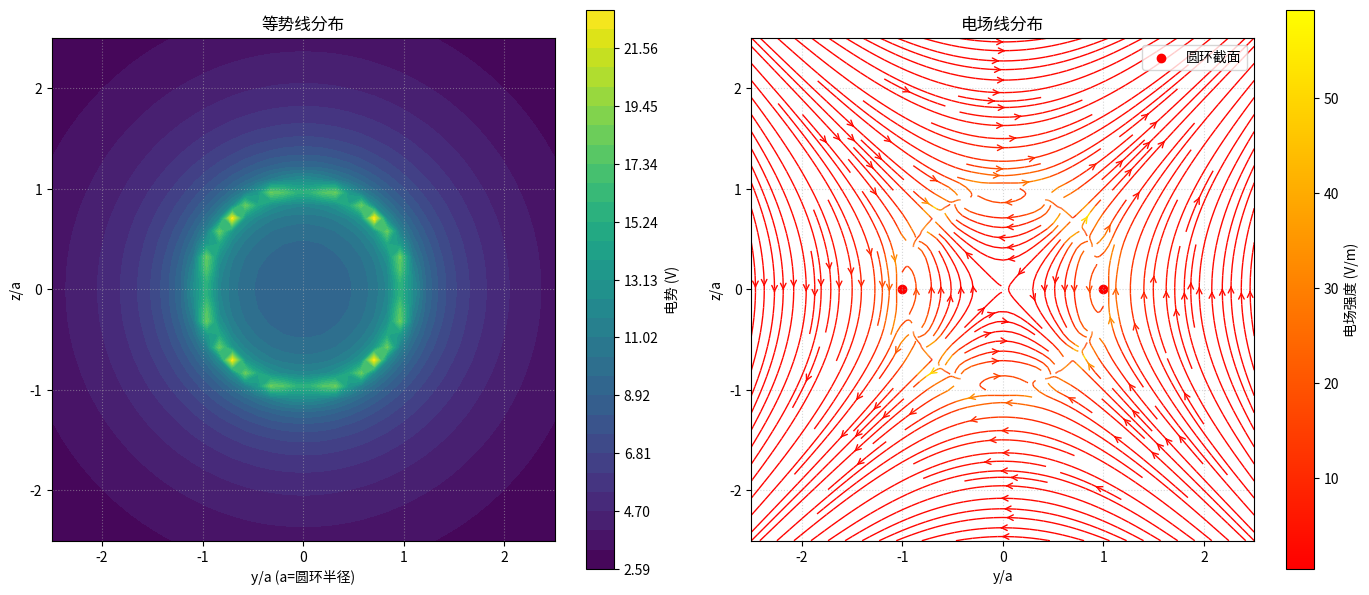

The matplotlib source for this figure:
"""
带电圆环电势与电场计算及可视化程序
功能：
1. 计算带电圆环在Y-Z平面上的电势分布
2. 通过电势梯度计算电场强度分布
3. 可视化等势线和电场线分布
"""

import numpy as np
import matplotlib.pyplot as plt

# 全局常数定义
RING_RADIUS = 1.0      # 圆环半径(m)
CHARGE = 1e-9          # 总电荷量(C)
COULOMB_CONST = 8.988e9  # 库仑常数(N·m²/C²)
NUM_INTEGRATION_POINTS = 1000  # 数值积分采样点数

import numpy as np

def calculate_potential_on_grid(y_coords, z_coords):
    """
    计算带电圆环在Y-Z平面上的电势分布
    
    参数:
        y_coords: y轴坐标数组
        z_coords: z轴坐标数组
        
    返回:
        V: 电势矩阵(2D)
        y_grid: y坐标网格
        z_grid: z坐标网格
    """
    # 生成计算网格
    y_grid, z_grid = np.meshgrid(y_coords, z_coords)
    
    # 初始化电势矩阵
    V = np.zeros_like(y_grid)
    
    print("开始计算电势...")
    
    # 圆环参数
    radius = 1.0      # 圆环半径(m)
    charge = 1e-9     # 总电荷量(C)
    k = 8.988e9       # 库仑常数(N·m²/C²)
    
    # 数值积分参数
    num_points = 1000
    theta = np.linspace(0, 2*np.pi, num_points)
    dq = charge / num_points  # 每个点电荷的电荷量
    
    for angle in theta:
        # 圆环上的点坐标(Y-Z平面)
        y_ring = radius * np.cos(angle)
        z_ring = radius * np.sin(angle)
        
        # 计算距离
        r = np.sqrt((y_grid - y_ring)**2 + (z_grid - z_ring)**2)
        r[r < 1e-10] = np.inf  # 处理奇点
        
        # 累加电势
        V += k * dq / r
    
    print("电势计算完成.")
    return V, y_grid, z_grid  # 确保返回三个值

def calculate_electric_field(V, y_grid, z_grid):
    """
    通过电势梯度计算电场强度
    
    参数:
        V: 电势矩阵
        y_grid: y坐标网格
        z_grid: z坐标网格
        
    返回:
        Ey: y方向电场分量
        Ez: z方向电场分量
    """
    # 计算电势梯度
    Ey, Ez = np.gradient(-V)
    
    # 计算网格步长(假设均匀网格)
    dy = y_grid[0, 1] - y_grid[0, 0]
    dz = z_grid[1, 0] - z_grid[0, 0]
    
    # 归一化梯度值
    Ey /= dy
    Ez /= dz
    
    return Ey, Ez
def plot_potential_and_field(y_coords, z_coords, V, Ey, Ez, y_grid, z_grid):
    """
    可视化电势和电场分布
    
    参数:
        y_coords, z_coords: 坐标范围
        V: 电势矩阵
        Ey, Ez: 电场分量
        y_grid, z_grid: 计算网格
    """
    print("开始绘制结果...")
    plt.figure('带电圆环电势与电场分布', figsize=(14, 6))
    
    # 1. 等势线图
    plt.subplot(1, 2, 1)
    levels = np.linspace(V.min(), V.max(), 30)
    contour = plt.contourf(y_grid/RING_RADIUS, z_grid/RING_RADIUS, V, 
                          levels=levels, cmap='viridis')
    plt.colorbar(contour, label='电势 (V)')
    plt.xlabel('y/a (a=圆环半径)')
    plt.ylabel('z/a')
    plt.title('等势线分布')
    plt.gca().set_aspect('equal')
    plt.grid(True, linestyle=':', alpha=0.5)
    
    # 2. 电场线图
    plt.subplot(1, 2, 2)
    E_magnitude = np.sqrt(Ey**2 + Ez**2)
    plt.streamplot(y_grid/RING_RADIUS, z_grid/RING_RADIUS, Ey, Ez,
                  color=E_magnitude, cmap='autumn',
                  linewidth=1, density=2, arrowstyle='->')
    plt.colorbar(label='电场强度 (V/m)')
    plt.xlabel('y/a')
    plt.ylabel('z/a')
    plt.title('电场线分布')
    plt.scatter([-1, 1], [0, 0], c='red', label='圆环截面')
    plt.legend()
    plt.gca().set_aspect('equal')
    plt.grid(True, linestyle=':', alpha=0.5)
    
    plt.tight_layout()
    plt.show()
    print("绘图完成.")

if __name__ == "__main__":
    # 参数设置
    GRID_POINTS = 40       # 每个方向的网格点数
    PLOT_RANGE = 2.5       # 绘图范围为半径的倍数
    
    # 创建计算网格
    y = np.linspace(-PLOT_RANGE*RING_RADIUS, PLOT_RANGE*RING_RADIUS, GRID_POINTS)
    z = np.linspace(-PLOT_RANGE*RING_RADIUS, PLOT_RANGE*RING_RADIUS, GRID_POINTS)
    
    # 计算电势和电场
    potential, y_mesh, z_mesh = calculate_potential_on_grid(y, z)
    E_y, E_z = calculate_electric_field(potential, y_mesh, z_mesh)
    
    # 可视化结果
    plot_potential_and_field(y, z, potential, E_y, E_z, y_mesh, z_mesh)
